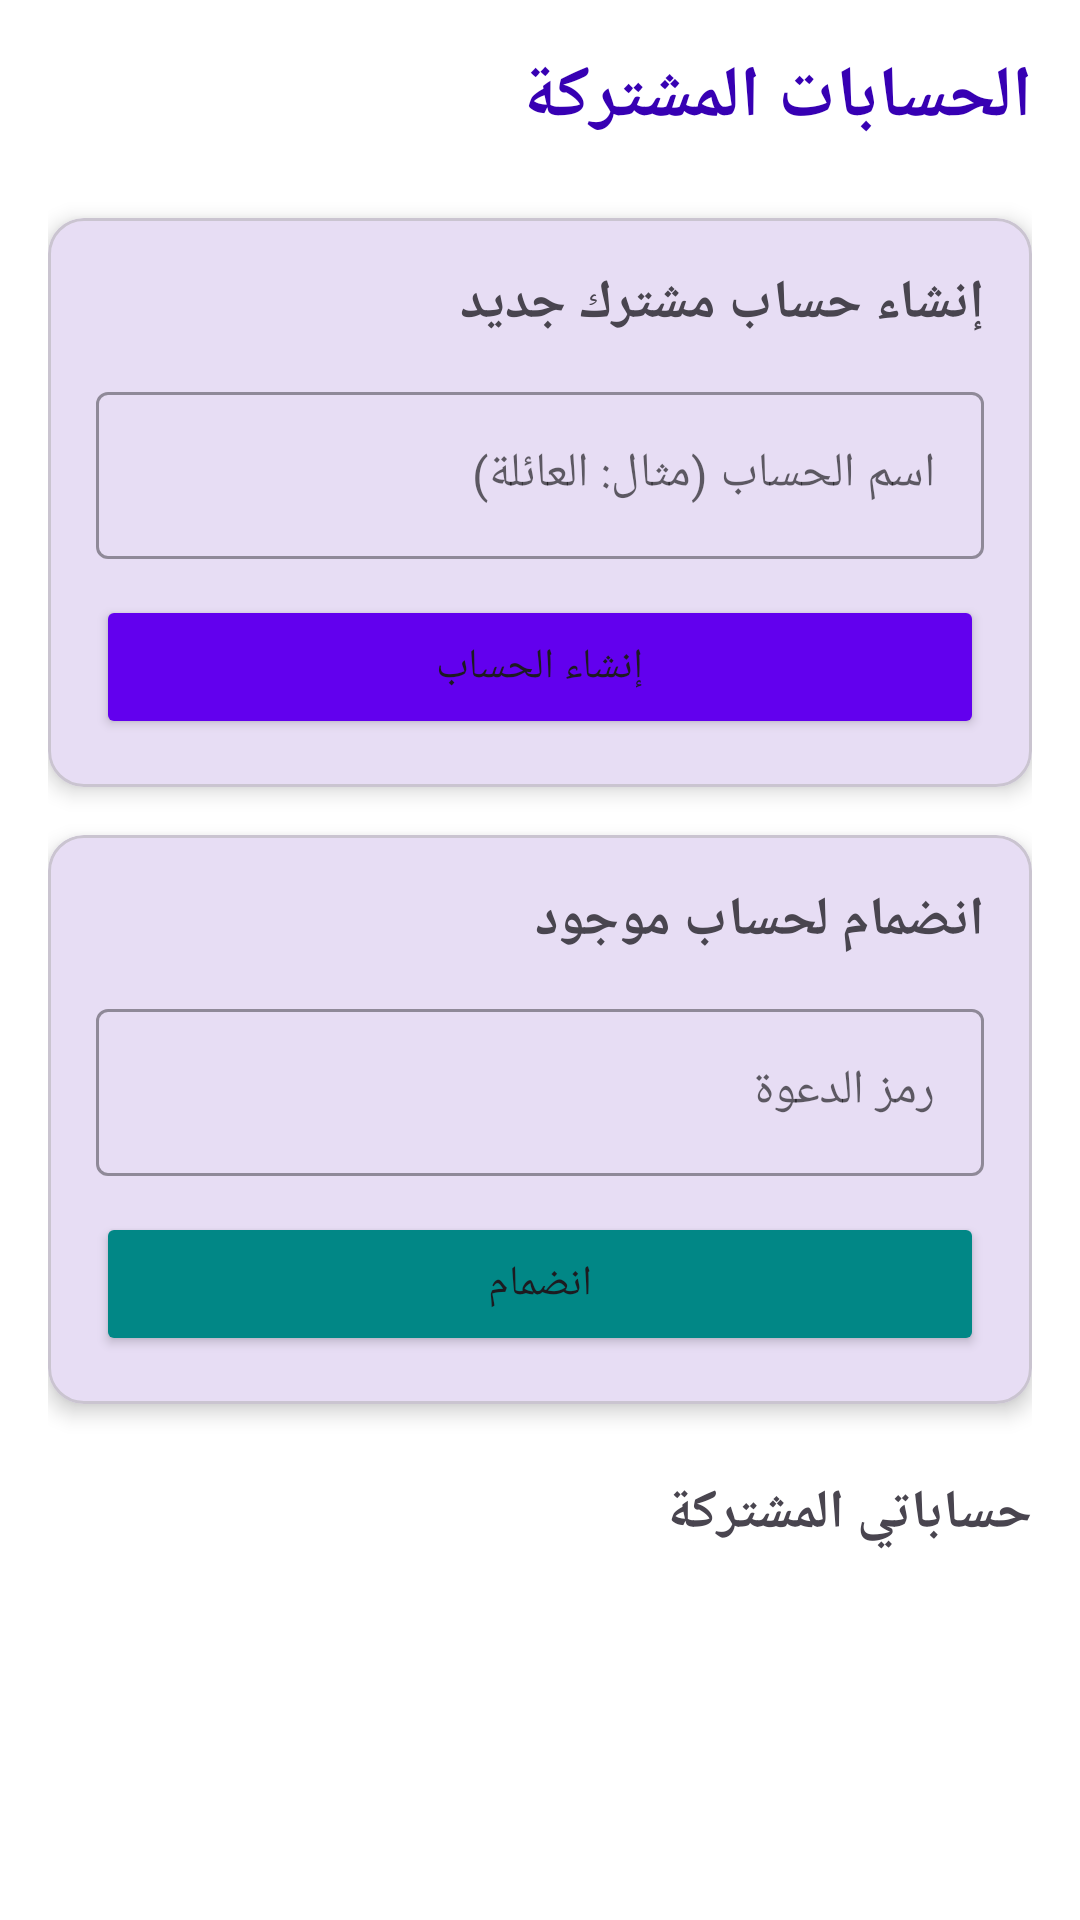

Android layout source for this screen:
<!-- AndroidManifest.xml: application theme Theme.MasarifiPro -->
<!-- res/layout/activity_shared_account.xml -->
<?xml version="1.0" encoding="utf-8"?>
<androidx.constraintlayout.widget.ConstraintLayout xmlns:android="http://schemas.android.com/apk/res/android"
    xmlns:app="http://schemas.android.com/apk/res-auto"
    xmlns:tools="http://schemas.android.com/tools"
    android:layout_width="match_parent"
    android:layout_height="match_parent"
    android:padding="16dp"
    android:layoutDirection="rtl">

    <TextView
        android:id="@+id/tvTitle"
        android:layout_width="wrap_content"
        android:layout_height="wrap_content"
        android:text="الحسابات المشتركة"
        android:textSize="24sp"
        android:textStyle="bold"
        android:textColor="@color/purple_700"
        app:layout_constraintTop_toTopOf="parent"
        app:layout_constraintStart_toStartOf="parent" />

    <com.google.android.material.card.MaterialCardView
        android:id="@+id/cardCreate"
        android:layout_width="0dp"
        android:layout_height="wrap_content"
        android:layout_marginTop="24dp"
        app:cardCornerRadius="12dp"
        app:cardElevation="4dp"
        app:layout_constraintTop_toBottomOf="@id/tvTitle"
        app:layout_constraintStart_toStartOf="parent"
        app:layout_constraintEnd_toEndOf="parent">

        <LinearLayout
            android:layout_width="match_parent"
            android:layout_height="wrap_content"
            android:orientation="vertical"
            android:padding="16dp">

            <TextView
                android:layout_width="wrap_content"
                android:layout_height="wrap_content"
                android:text="إنشاء حساب مشترك جديد"
                android:textStyle="bold"
                android:textSize="18sp" />

            <com.google.android.material.textfield.TextInputLayout
                android:id="@+id/tilAccountName"
                style="@style/Widget.MaterialComponents.TextInputLayout.OutlinedBox"
                android:layout_width="match_parent"
                android:layout_height="wrap_content"
                android:layout_marginTop="12dp"
                android:hint="اسم الحساب (مثال: العائلة)">

                <com.google.android.material.textfield.TextInputEditText
                    android:id="@+id/etAccountName"
                    android:layout_width="match_parent"
                    android:layout_height="wrap_content" />
            </com.google.android.material.textfield.TextInputLayout>

            <Button
                android:id="@+id/btnCreateAccount"
                android:layout_width="match_parent"
                android:layout_height="wrap_content"
                android:layout_marginTop="12dp"
                android:text="إنشاء الحساب"
                android:backgroundTint="@color/purple_500" />
        </LinearLayout>
    </com.google.android.material.card.MaterialCardView>

    <com.google.android.material.card.MaterialCardView
        android:id="@+id/cardJoin"
        android:layout_width="0dp"
        android:layout_height="wrap_content"
        android:layout_marginTop="16dp"
        app:cardCornerRadius="12dp"
        app:cardElevation="4dp"
        app:layout_constraintTop_toBottomOf="@id/cardCreate"
        app:layout_constraintStart_toStartOf="parent"
        app:layout_constraintEnd_toEndOf="parent">

        <LinearLayout
            android:layout_width="match_parent"
            android:layout_height="wrap_content"
            android:orientation="vertical"
            android:padding="16dp">

            <TextView
                android:layout_width="wrap_content"
                android:layout_height="wrap_content"
                android:text="انضمام لحساب موجود"
                android:textStyle="bold"
                android:textSize="18sp" />

            <com.google.android.material.textfield.TextInputLayout
                android:id="@+id/tilInviteCode"
                style="@style/Widget.MaterialComponents.TextInputLayout.OutlinedBox"
                android:layout_width="match_parent"
                android:layout_height="wrap_content"
                android:layout_marginTop="12dp"
                android:hint="رمز الدعوة">

                <com.google.android.material.textfield.TextInputEditText
                    android:id="@+id/etInviteCode"
                    android:layout_width="match_parent"
                    android:layout_height="wrap_content" />
            </com.google.android.material.textfield.TextInputLayout>

            <Button
                android:id="@+id/btnJoinAccount"
                android:layout_width="match_parent"
                android:layout_height="wrap_content"
                android:layout_marginTop="12dp"
                android:text="انضمام"
                android:backgroundTint="@color/teal_700" />
        </LinearLayout>
    </com.google.android.material.card.MaterialCardView>

    <TextView
        android:id="@+id/tvMyAccountsLabel"
        android:layout_width="wrap_content"
        android:layout_height="wrap_content"
        android:layout_marginTop="24dp"
        android:text="حساباتي المشتركة"
        android:textStyle="bold"
        android:textSize="18sp"
        app:layout_constraintTop_toBottomOf="@id/cardJoin"
        app:layout_constraintStart_toStartOf="parent" />

    <androidx.recyclerview.widget.RecyclerView
        android:id="@+id/rvSharedAccounts"
        android:layout_width="0dp"
        android:layout_height="0dp"
        android:layout_marginTop="8dp"
        app:layout_constraintTop_toBottomOf="@id/tvMyAccountsLabel"
        app:layout_constraintBottom_toBottomOf="parent"
        app:layout_constraintStart_toStartOf="parent"
        app:layout_constraintEnd_toEndOf="parent" />

    <ProgressBar
        android:id="@+id/progressBar"
        android:layout_width="wrap_content"
        android:layout_height="wrap_content"
        android:visibility="gone"
        app:layout_constraintTop_toTopOf="parent"
        app:layout_constraintBottom_toBottomOf="parent"
        app:layout_constraintStart_toStartOf="parent"
        app:layout_constraintEnd_toEndOf="parent" />

</androidx.constraintlayout.widget.ConstraintLayout>
<!-- resources referenced by this layout -->
<resources>
  <color name="purple_500">#FF6200EE</color>
  <color name="purple_700">#FF3700B3</color>
  <color name="teal_700">#FF018786</color>
  <style name="Theme.MasarifiPro" parent="Base.Theme.MasarifiPro" />
  <style name="Base.Theme.MasarifiPro" parent="Theme.Material3.DayNight.NoActionBar">
          
          <item name="colorPrimary">@color/purple_500</item>
          <item name="colorOnPrimary">@color/white</item>
          <item name="colorSecondary">@color/teal_700</item>
          <item name="colorOnSecondary">@color/white</item>
  
          
          <item name="android:colorBackground">@color/background</item>
          <item name="colorOnBackground">@color/onBackground</item>
          <item name="colorSurface">@color/surface</item>
          <item name="colorOnSurface">@color/onSurface</item>
          <item name="colorSurfaceVariant">@color/cardBackground</item>
      </style>
  <color name="white">#FFFFFFFF</color>
  <color name="background">#FFFFFF</color>
  <color name="onBackground">#000000</color>
  <color name="surface">#F5F5F5</color>
  <color name="onSurface">#000000</color>
  <color name="cardBackground">#FFFFFF</color>
</resources>
